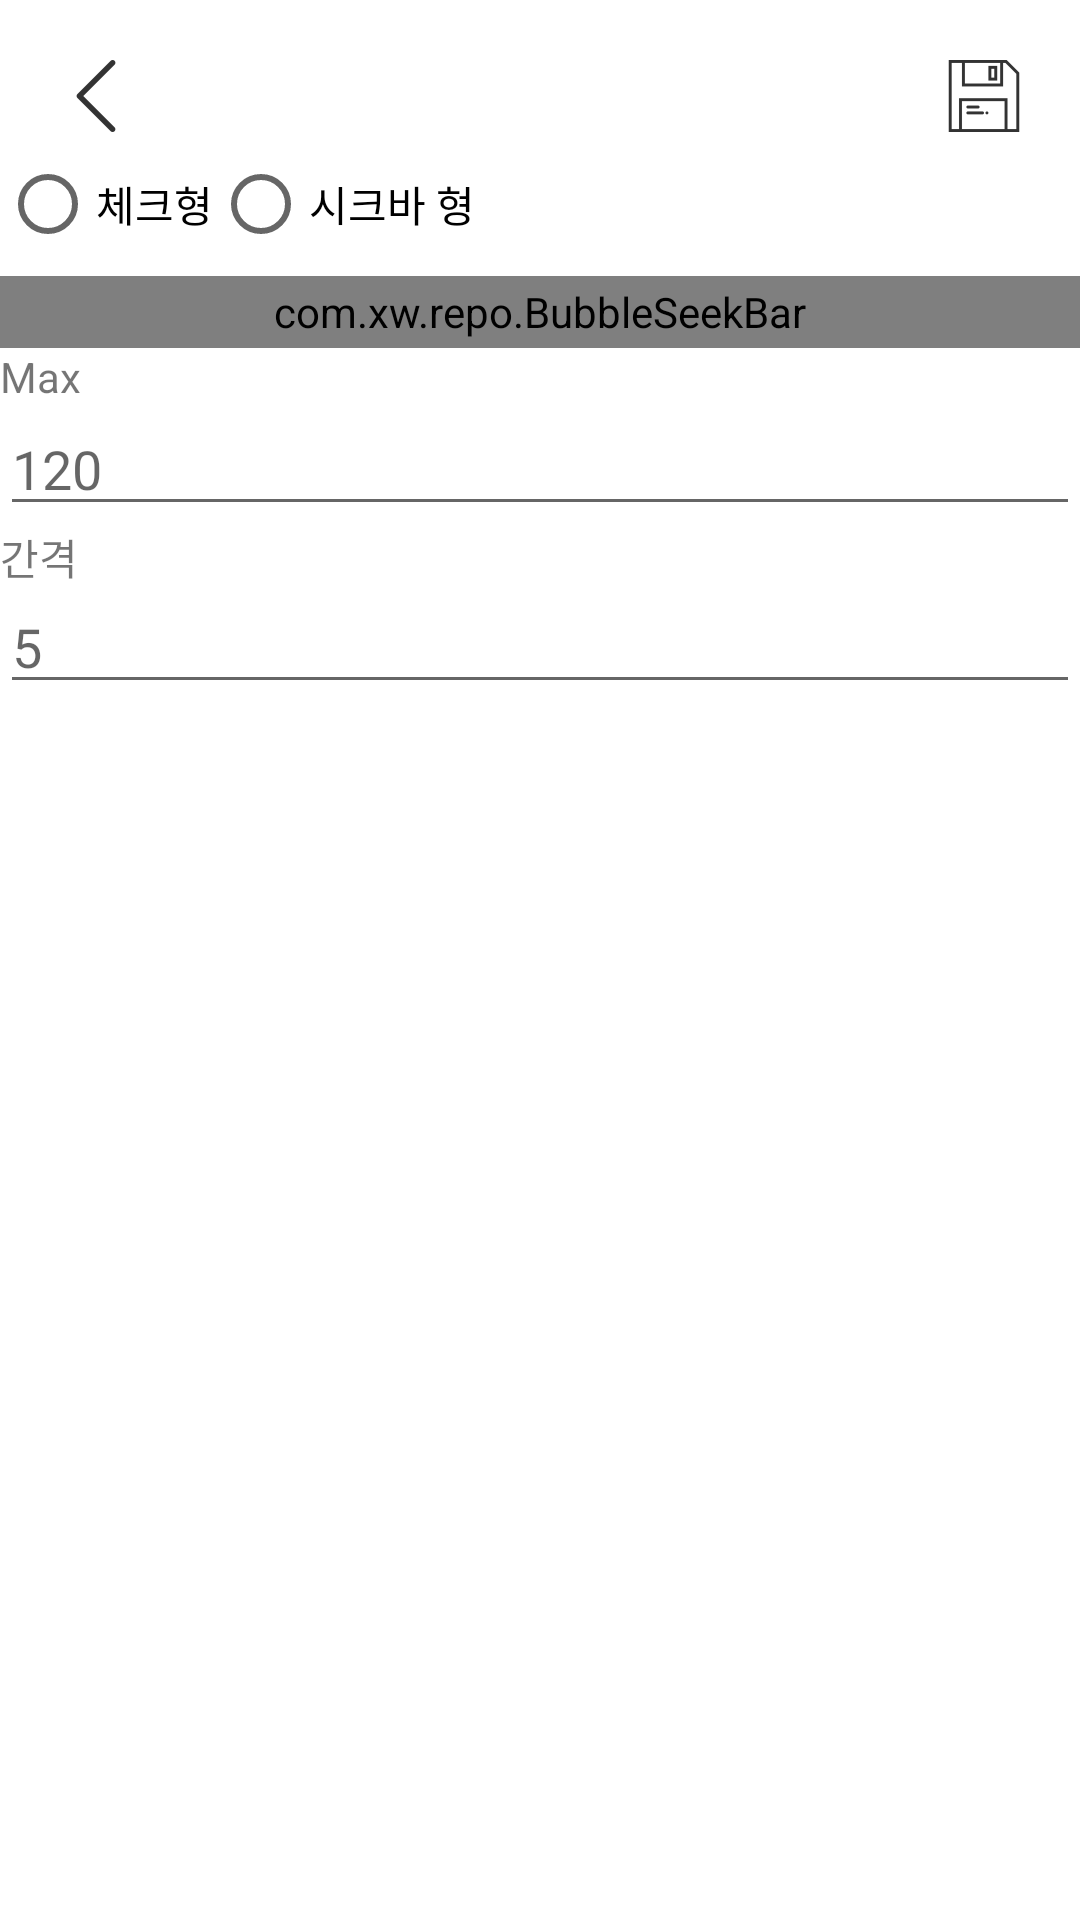

Reconstruct the res/layout file that produces this screen, plus the resources it refers to.
<!-- AndroidManifest.xml: application theme Theme.HwLife -->
<!-- res/layout/hwadd_dialog.xml -->
<?xml version="1.0" encoding="utf-8"?>
<layout xmlns:app="http://schemas.android.com/apk/res-auto">

    <data>


    </data>

    <RelativeLayout xmlns:android="http://schemas.android.com/apk/res/android"
        android:layout_width="match_parent"
        android:layout_height="match_parent"
        android:background="@drawable/button_selector">

        <Button
            android:id="@+id/hwadd_back_btn"
            android:layout_width="24dp"
            android:layout_height="24dp"
            android:layout_marginLeft="@dimen/button_margin"
            android:layout_marginTop="@dimen/button_margin"
            android:background="@drawable/back"/>

        <Button
            android:layout_width="24dp"
            android:layout_height="24dp"
            android:layout_alignParentRight="true"
            android:layout_marginTop="@dimen/button_margin"
            android:layout_marginRight="@dimen/button_margin"
            android:background="@drawable/save"
             />


        <RadioGroup
            android:layout_below="@+id/hwadd_back_btn"
            android:id="@+id/hwadd_check_radiogrup"
            android:layout_width="match_parent"
            android:layout_height="wrap_content"
            android:orientation="horizontal">

            <RadioButton
                android:id="@+id/radioButton"
                android:layout_width="wrap_content"
                android:layout_height="wrap_content"
                android:text="체크형" />

            <RadioButton
                android:id="@+id/radioButton2"
                android:layout_width="wrap_content"
                android:layout_height="wrap_content"
                android:text="시크바 형" />
        </RadioGroup>

        <androidx.recyclerview.widget.RecyclerView
            android:layout_width="match_parent"
            android:layout_height="300dp"
            android:layout_below="@id/hwadd_check_radiogrup"
            android:visibility="invisible"/>

        <com.xw.repo.BubbleSeekBar
            android:id="@+id/hwadd_seekbar"
            android:layout_below="@+id/hwadd_check_radiogrup"
            android:layout_width="match_parent"
            android:layout_height="24dp"
            />

        <TextView
            android:id="@+id/hwadd_max_text"
            android:layout_width="match_parent"
            android:layout_height="18dp"
            android:layout_below="@+id/hwadd_seekbar"
            android:text="Max"
            android:visibility="visible"/>

        <EditText
            android:id="@+id/hwadd_max_edit"
            android:layout_width="match_parent"
            android:layout_height="wrap_content"
            android:layout_below="@+id/hwadd_max_text"
            android:hint="120"
            android:visibility="visible"/>

        <TextView
            android:id="@+id/hwadd_section_text"
            android:layout_width="match_parent"
            android:layout_height="18dp"
            android:layout_below="@+id/hwadd_max_edit"
            android:text="간격"
            android:visibility="visible"/>

        <EditText
            android:id="@+id/hwadd_section_edit"
            android:layout_width="match_parent"
            android:layout_height="wrap_content"
            android:layout_below="@+id/hwadd_section_text"
            android:hint="5"
            android:visibility="visible"/>


    </RelativeLayout>
</layout>
<!-- resources referenced by this layout -->
<resources>
  <dimen name="button_margin">20dp</dimen>
  <!-- drawable back: png bitmap (drawable-hdpi, 180 bytes) -->
  <!-- drawable save: png bitmap (drawable-hdpi, 389 bytes) -->
  <style name="Theme.HwLife" parent="Theme.MaterialComponents.Light.NoActionBar">
          
          <item name="colorPrimary">@color/color_dark_blue</item>
          <item name="colorPrimaryVariant">@color/black</item>
          <item name="colorOnPrimary">@color/white</item>
          
          <item name="colorSecondary">@color/color_red</item>
          <item name="colorSecondaryVariant">@color/teal_700</item>
          <item name="colorOnSecondary">@color/black</item>
          
          
          <item name="android:statusBarColor">@android:color/transparent</item>
          <item name="android:windowLightStatusBar">true</item>
      </style>
  <color name="color_dark_blue">#2B4BF2</color>
  <color name="black">#FF000000</color>
  <color name="white">#FFFFFFFF</color>
  <color name="color_red">#FF6A6E</color>
  <color name="teal_700">#FF018786</color>
</resources>
